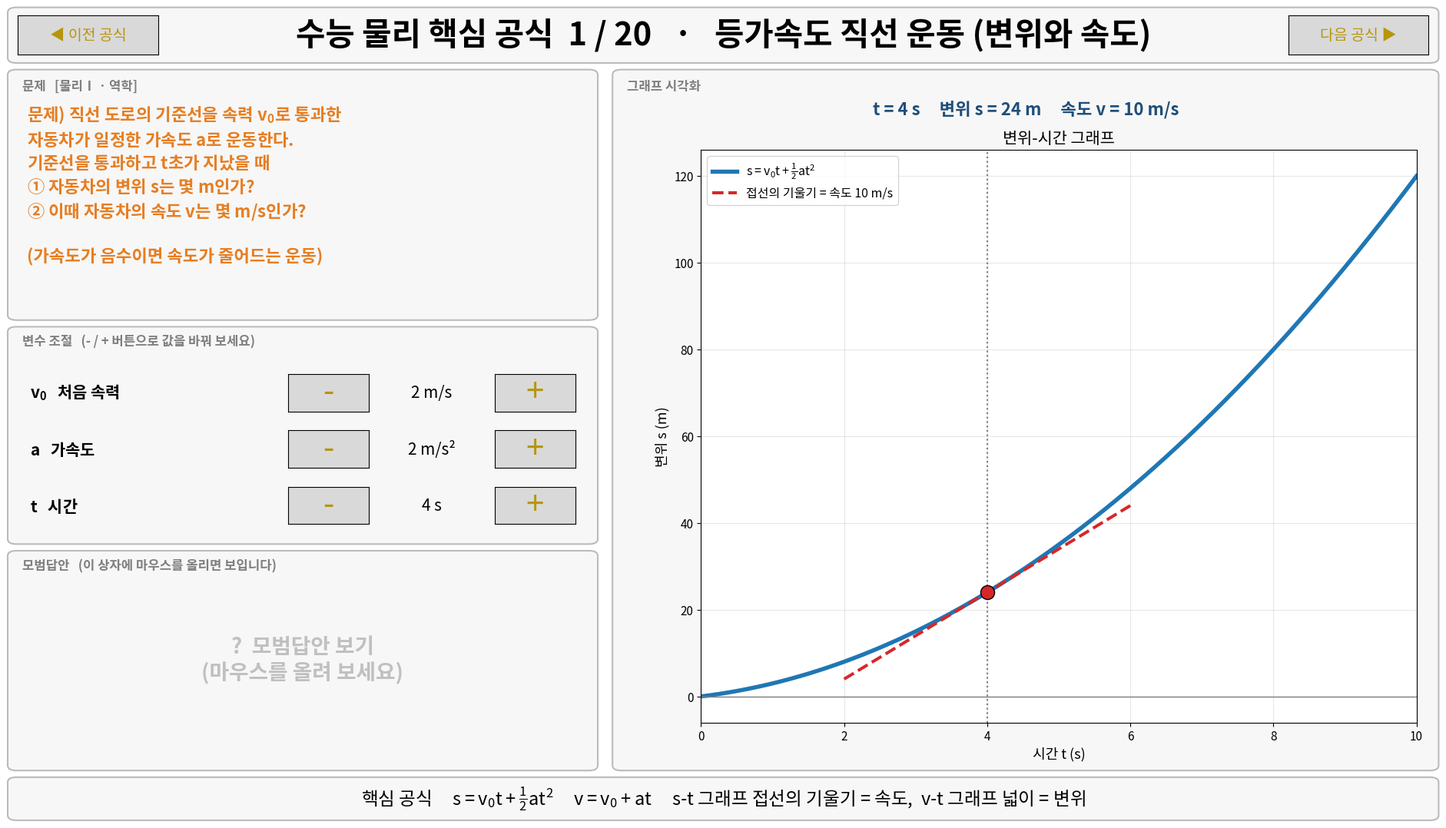

Write Python code to recreate this figure.
import matplotlib.pyplot as plt
import numpy as np
from matplotlib import font_manager
from matplotlib.patches import FancyBboxPatch
from matplotlib.widgets import Button

# ---------- 한글 폰트 설정 ----------
for name in ["Malgun Gothic", "AppleGothic", "NanumGothic"]:
    if name in {f.name for f in font_manager.fontManager.ttflist}:
        plt.rcParams["font.family"] = name
        break

plt.rcParams["toolbar"] = "None"
plt.rcParams["axes.unicode_minus"] = False
plt.rcParams["mathtext.default"] = "regular"
plt.rcParams["keymap.back"] = []  # ← → 키는 공식 넘기기에 사용
plt.rcParams["keymap.forward"] = []

# ---------- 화면 크기: 1920 x 1080 (19.2 x 10.8 인치, dpi 100) 기준 ----------
DESIGN_W_IN, DESIGN_H_IN = 19.2, 10.8
K = {"k": 1.0}  # 창 크기에 따른 글자·선 배율 (1920x1080 이면 1.0)


def fs(size):  # 글자 크기
    return size * K["k"]


def lw(width):  # 선 굵기
    return width * 1.3 * K["k"]


def ms(size):  # 점(마커) 크기
    return size * 1.3 * K["k"]


SIGN_COLOR = "#B7950B"
BTN_COLOR = "#B7950B"
PROBLEM_COLOR = "#E67E22"
HEADER_COLOR = "#7f7f7f"
READOUT_COLOR = "#1F4E79"
COLOR_A = "tab:red"
COLOR_B = "tab:blue"
COLOR_C = "tab:green"
BOX_FC = "#f7f7f7"
BOX_EC = "#bbbbbb"

GRAV = 10.0  # 중력 가속도 (m/s²), 수능 문제와 같이 10으로 계산


def g(x):
    """숫자를 보기 좋게: 4.0 → 4,  1.50 → 1.5,  0.667 → 0.67"""
    s = f"{x:.2f}".rstrip("0").rstrip(".")
    return "0" if s in ("", "-0") else s


def sci(x):
    """큰 수·작은 수를 a×10^b 꼴로 (mathtext)"""
    if x == 0:
        return "0"
    e = int(np.floor(np.log10(abs(x))))
    return rf"${x / 10**e:.2f}\times10^{{{e}}}$"


# ---------- 그래프 공통 도우미 ----------
def finish(ax, xlabel, ylabel, title, legend="best"):
    ax.set_xlabel(xlabel, fontsize=fs(13))
    ax.set_ylabel(ylabel, fontsize=fs(13))
    ax.set_title(title, fontsize=fs(15))
    ax.tick_params(labelsize=fs(11))
    ax.grid(True, alpha=0.3)
    if legend:
        ax.legend(loc=legend, fontsize=fs(11.5))


def mark(ax, x, y, color=COLOR_A):
    ax.plot(
        x,
        y,
        "o",
        color=color,
        markersize=ms(10),
        markeredgecolor="black",
        zorder=8,
    )


def bar_label(ax, x, y, s, color="black"):
    ax.text(
        x,
        y,
        s,
        ha="center",
        va="bottom",
        fontsize=fs(13),
        weight="bold",
        color=color,
    )


# ======================================================================
#  공식 20개
#  각 공식: 제목, 단원, 문제, 핵심 공식 안내, 변수, 그래프 함수, 모범답안 함수
#  변수: (이름, 표시 이름, 단위, 증감 단위, 최솟값, 최댓값, 처음 값)
# ======================================================================
FORMULAS = []


def add_formula(title, area, problem, guide, variables, draw, answer, fix=None):
    FORMULAS.append(
        dict(
            title=title,
            area=area,
            problem=problem,
            guide=guide,
            vars=variables,
            draw=draw,
            answer=answer,
            fix=fix,
            state={v[0]: v[6] for v in variables},
        )
    )


# ---------- 1. 등가속도 운동: 변위 ----------
def draw_1(ax, s):
    v0, a, t = s["v0"], s["a"], s["t"]
    tt = np.linspace(0, 10, 300)
    ax.plot(
        tt,
        v0 * tt + 0.5 * a * tt**2,
        color=COLOR_B,
        linewidth=lw(3),
        label=r"$s=v_0t+\frac{1}{2}at^2$",
    )
    st, vt = v0 * t + 0.5 * a * t * t, v0 + a * t
    tl = np.array([max(0, t - 2), min(10, t + 2)])
    ax.plot(
        tl,
        st + vt * (tl - t),
        "--",
        color=COLOR_A,
        linewidth=lw(2.2),
        label=f"접선의 기울기 = 속도 {g(vt)} m/s",
    )
    ax.axvline(t, color="gray", linestyle=":", linewidth=lw(1.2))
    ax.axhline(0, color="gray", linewidth=lw(0.8))
    mark(ax, t, st)
    ax.set_xlim(0, 10)
    finish(ax, "시간 t (s)", "변위 s (m)", "변위-시간 그래프", "upper left")
    return f"t = {g(t)} s     변위 s = {g(st)} m     속도 v = {g(vt)} m/s"


def answer_1(s):
    v0, a, t = s["v0"], s["a"], s["t"]
    st, vt = v0 * t + 0.5 * a * t * t, v0 + a * t
    return (
        "① 변위  s = v0·t + ½·a·t²\n"
        f"      = {g(v0)}×{g(t)} + ½×({g(a)})×{g(t)}²\n"
        f"      = {g(st)} m\n"
        "② 속도  v = v0 + a·t\n"
        f"      = {g(v0)} + ({g(a)})×{g(t)} = {g(vt)} m/s\n"
        "※ s-t 그래프 접선의 기울기 = 그 순간의 속도"
    )


add_formula(
    "등가속도 직선 운동 (변위와 속도)",
    "물리Ⅰ · 역학",
    "문제) 직선 도로의 기준선을 속력 $v_0$로 통과한\n"
    "자동차가 일정한 가속도 $a$로 운동한다.\n"
    "기준선을 통과하고 $t$초가 지났을 때\n"
    "① 자동차의 변위 $s$는 몇 m인가?\n"
    "② 이때 자동차의 속도 $v$는 몇 m/s인가?\n"
    "\n"
    "(가속도가 음수이면 속도가 줄어드는 운동)",
    r"핵심 공식     $s=v_0t+\frac{1}{2}at^2$     $v=v_0+at$     "
    r"$s$-$t$ 그래프 접선의 기울기 = 속도,  $v$-$t$ 그래프 넓이 = 변위",
    [
        ("v0", r"$v_0$   처음 속력", "m/s", 1, 0, 20, 2),
        ("a", r"$a$   가속도", "m/s²", 1, -5, 5, 2),
        ("t", r"$t$   시간", "s", 1, 0, 10, 4),
    ],
    draw_1,
    answer_1,
)


# ---------- 2. 등가속도 운동: 속도-변위 관계 ----------
def draw_2(ax, s):
    v0, a, d = s["v0"], s["a"], s["s"]
    xs = np.linspace(0, 100, 400)
    vv = np.sqrt(np.clip(v0**2 + 2 * a * xs, 0, None))
    ax.plot(
        xs, vv, color=COLOR_B, linewidth=lw(3), label=r"$v=\sqrt{v_0^2+2as}$"
    )
    if a < 0 and v0**2 / (-2 * a) <= 100:
        stop = v0**2 / (-2 * a)
        ax.axvline(
            stop,
            color=COLOR_A,
            linestyle="--",
            linewidth=lw(1.8),
            label=f"정지 거리 {g(stop)} m",
        )
    v_now = np.sqrt(max(0.0, v0**2 + 2 * a * d))
    mark(ax, d, v_now)
    ax.set_xlim(0, 100)
    ax.set_ylim(0, max(vv.max(), v0, 1) * 1.15)
    finish(ax, "이동 거리 s (m)", "속력 v (m/s)", "속력-이동 거리 그래프")
    return f"s = {g(d)} m 일 때   속력 v = {g(v_now)} m/s"


def answer_2(s):
    v0, a, d = s["v0"], s["a"], s["s"]
    v2 = v0**2 + 2 * a * d
    text = (
        "공식  v² - v0² = 2as  →  v² = v0² + 2as\n"
        f"v² = {g(v0)}² + 2×({g(a)})×{g(d)} = {g(v2)}\n"
    )
    if v2 < 0:
        stop = v0**2 / (-2 * a)
        return text + (
            "v²이 음수 → 그 거리까지 가지 못한다\n"
            f"정지 거리 = v0² ÷ (2|a|) = {g(stop)} m\n"
            "답: 물체는 이미 정지 (v = 0)"
        )
    return text + (
        f"v = √{g(v2)} = {g(np.sqrt(v2))} m/s\n"
        "※ 시간을 모를 때는 이 공식이 가장 빠르다"
    )


add_formula(
    "등가속도 운동 (속도-변위 관계식)",
    "물리Ⅰ · 역학",
    "문제) 속력 $v_0$로 달리던 물체가\n"
    "일정한 가속도 $a$로 운동하여 거리 $s$를 이동하였다.\n"
    "이때 물체의 속력 $v$는 몇 m/s인가?\n"
    "\n"
    "(가속도가 음수이면 감속 운동이며,\n"
    " 정지한 뒤에는 다시 움직이지 않는다고 한다.)",
    r"핵심 공식     $v^2-v_0^2=2as$     "
    r"(시간 $t$가 주어지지 않을 때 사용)     정지 거리 $=\frac{v_0^2}{2|a|}$",
    [
        ("v0", r"$v_0$   처음 속력", "m/s", 2, 0, 30, 10),
        ("a", r"$a$   가속도", "m/s²", 1, -5, 5, -2),
        ("s", r"$s$   이동 거리", "m", 4, 0, 100, 16),
    ],
    draw_2,
    answer_2,
)


# ---------- 3. 뉴턴 운동 제2법칙 (실로 연결된 두 물체) ----------
def draw_3(ax, s):
    mA, mB = s["mA"], s["mB"]
    mbs = np.linspace(0, 10, 300)
    ax.plot(
        mbs,
        mbs * GRAV / (mA + mbs),
        color=COLOR_B,
        linewidth=lw(3),
        label=rf"$a=\frac{{m_B\,g}}{{m_A+m_B}}$   ($m_A$ = {g(mA)} kg)",
    )
    ax.axhline(
        GRAV,
        color="gray",
        linestyle="--",
        linewidth=lw(1.5),
        label="g = 10 m/s² (넘을 수 없다)",
    )
    a = mB * GRAV / (mA + mB)
    mark(ax, mB, a)
    ax.set_xlim(0, 10)
    ax.set_ylim(0, 11)
    finish(ax, "B의 질량 $m_B$ (kg)", "가속도 a (m/s²)", "B의 질량과 가속도", "lower right")
    return f"가속도 a = {g(a)} m/s²     실의 장력 T = {g(mA * a)} N"


def answer_3(s):
    mA, mB = s["mA"], s["mB"]
    a = mB * GRAV / (mA + mB)
    T = mA * a
    return (
        "① 전체에 뉴턴 제2법칙: (B의 무게) = (전체 질량)×a\n"
        f"   {g(mB)}×10 = ({g(mA)}+{g(mB)})×a  →  a = {g(a)} m/s²\n"
        "② A만 보면: 장력 T = mA × a\n"
        f"   T = {g(mA)}×{g(a)} = {g(T)} N\n"
        f"③ 검산(B): {g(mB * GRAV)} - {g(T)} = {g(mB)}×{g(a)} = {g(mB * a)} N ○"
    )


add_formula(
    "뉴턴 운동 제2법칙 (연결된 물체)",
    "물리Ⅰ · 역학",
    "문제) 마찰이 없는 수평면 위의 물체 A(질량 $m_A$)가\n"
    "도르래에 걸친 실로 물체 B(질량 $m_B$)와\n"
    "연결되어 있다. B는 연직 아래로 매달려 있다.\n"
    "물체를 가만히 놓았을 때\n"
    "① 물체의 가속도의 크기 $a$는?\n"
    "② 실이 A를 당기는 힘(장력) $T$의 크기는?\n"
    "(중력 가속도 g = 10 m/s², 실의 질량 무시)",
    r"핵심 공식     $F=ma$     전체: $m_Bg=(m_A+m_B)a$     "
    r"부분(A): $T=m_Aa$     → 전체로 $a$, 부분으로 $T$",
    [
        ("mA", r"$m_A$   A의 질량", "kg", 1, 1, 10, 3),
        ("mB", r"$m_B$   B의 질량", "kg", 1, 1, 10, 2),
    ],
    draw_3,
    answer_3,
)


# ---------- 4. 충격량 ----------
def draw_4(ax, s):
    m, v, dt = s["m"], s["v"], s["dt"]
    F = m * v / dt
    tt = np.linspace(0, dt, 200)
    ax.fill_between(
        [0, dt], 0, F, color=COLOR_A, alpha=0.2, label="평균 힘 × Δt = 충격량 (넓이)"
    )
    ax.plot(
        tt,
        2 * F * np.sin(np.pi * tt / dt) ** 2,
        color=COLOR_B,
        linewidth=lw(3),
        label="실제 힘 (넓이 같음)",
    )
    ax.plot([0, dt], [F, F], color=COLOR_A, linewidth=lw(2.5), label=f"평균 힘 {g(F)} N")
    ax.set_xlim(0, 0.55)
    ax.set_ylim(0, max(2.3 * F, 2.3 * m * v / 0.1))
    finish(ax, "시간 t (s)", "힘 F (N)", "힘-시간 그래프 (넓이 = 충격량)", "upper right")
    return f"충격량 I = {g(m * v)} N·s     평균 힘 F = {g(F)} N"


def answer_4(s):
    m, v, dt = s["m"], s["v"], s["dt"]
    I = m * v
    return (
        "① 충격량 = 운동량의 변화량\n"
        f"   I = Δp = m×v - 0 = {g(m)}×{g(v)} = {g(I)} N·s\n"
        "② 평균 힘 = 충격량 ÷ 시간\n"
        f"   F = {g(I)} ÷ {g(dt)} = {g(I / dt)} N\n"
        "※ 충격량이 같아도 Δt가 길면 힘이 작다\n"
        "   (에어백, 글러브, 무릎 굽히기)"
    )


add_formula(
    "충격량과 운동량",
    "물리Ⅰ · 역학",
    "문제) 질량 $m$인 공이 속력 $v$로 날아와\n"
    "벽에 수직으로 부딪친 후 정지하였다.\n"
    "벽과 접촉한 시간은 $\\Delta t$이다.\n"
    "① 공이 받은 충격량의 크기는?\n"
    "② 공이 벽으로부터 받은 평균 힘의 크기는?\n"
    "\n"
    "(Δt를 늘리면 힘이 어떻게 변하는지 관찰하자)",
    r"핵심 공식     $I=F\Delta t=\Delta p=mv-mv_0$     "
    r"$F$-$t$ 그래프의 넓이 = 충격량     같은 충격량 → $\Delta t$↑ 이면 $F$↓",
    [
        ("m", r"$m$   공의 질량", "kg", 0.1, 0.1, 2, 0.5),
        ("v", r"$v$   충돌 전 속력", "m/s", 2, 2, 40, 20),
        ("dt", r"$\Delta t$   충돌 시간", "s", 0.02, 0.02, 0.5, 0.1),
    ],
    draw_4,
    answer_4,
)


# ---------- 5. 운동량 보존 (한 덩어리가 되는 충돌) ----------
def draw_5(ax, s):
    m1, v1, m2 = s["m1"], s["v1"], s["m2"]
    v_ = m1 * v1 / (m1 + m2)
    tt = np.linspace(0, 2, 401)
    pA = np.where(tt < 1, m1 * v1, m1 * v_)
    pB = np.where(tt < 1, 0, m2 * v_)
    ax.plot(tt, pA, color=COLOR_A, linewidth=lw(3), label="A의 운동량")
    ax.plot(tt, pB, color=COLOR_B, linewidth=lw(3), label="B의 운동량")
    ax.plot(
        tt,
        pA + pB,
        "--",
        color="black",
        linewidth=lw(2.5),
        label=f"전체 운동량 {g(m1 * v1)} kg·m/s (일정)",
    )
    ax.axvline(1, color="gray", linestyle=":", linewidth=lw(1.5))
    ax.text(1.01, m1 * v1 * 1.2, " 충돌", fontsize=fs(13), color="gray")
    ax.set_xlim(0, 2)
    ax.set_ylim(-0.05 * m1 * v1, m1 * v1 * 1.35)
    finish(ax, "시간 t (s)", "운동량 p (kg·m/s)", "충돌 전후의 운동량", "center left")
    return f"충돌 후 속력 v' = {g(v_)} m/s"


def answer_5(s):
    m1, v1, m2 = s["m1"], s["v1"], s["m2"]
    v_ = m1 * v1 / (m1 + m2)
    e0 = 0.5 * m1 * v1**2
    e1 = 0.5 * (m1 + m2) * v_**2
    return (
        "① 운동량 보존: m1·v1 + 0 = (m1+m2)·v'\n"
        f"   {g(m1)}×{g(v1)} = ({g(m1)}+{g(m2)})×v'  →  v' = {g(v_)} m/s\n"
        f"② 충돌 전 운동 에너지 = ½×{g(m1)}×{g(v1)}² = {g(e0)} J\n"
        f"   충돌 후 운동 에너지 = ½×{g(m1 + m2)}×{g(v_)}² = {g(e1)} J\n"
        f"   손실 = {g(e0 - e1)} J (열·소리로 전환)\n"
        "※ 운동량은 보존, 운동 에너지는 감소"
    )


add_formula(
    "운동량 보존 법칙 (충돌)",
    "물리Ⅰ · 역학",
    "문제) 마찰이 없는 수평면에서 질량 $m_1$인 물체 A가\n"
    "속력 $v_1$로 운동하여 정지해 있는\n"
    "질량 $m_2$인 물체 B와 충돌한 후,\n"
    "두 물체는 한 덩어리가 되어 운동하였다.\n"
    "① 충돌 후 한 덩어리의 속력 $v'$은?\n"
    "② 충돌 과정에서 손실된 운동 에너지는?",
    r"핵심 공식     $m_1v_1+m_2v_2=m_1v_1'+m_2v_2'$     "
    r"외력이 없으면 전체 운동량은 일정     $E_k=\frac{1}{2}mv^2$",
    [
        ("m1", r"$m_1$   A의 질량", "kg", 1, 1, 10, 2),
        ("v1", r"$v_1$   A의 속력", "m/s", 1, 1, 20, 6),
        ("m2", r"$m_2$   B의 질량", "kg", 1, 1, 10, 1),
    ],
    draw_5,
    answer_5,
)


# ---------- 6. 역학적 에너지 보존 (자유 낙하) ----------
def fix_6(s):
    s["h"] = min(s["h"], s["h0"])


def draw_6(ax, s):
    m, h0, h = s["m"], s["h0"], s["h"]
    hs = np.linspace(0, h0, 200)
    ax.plot(hs, m * GRAV * hs, color=COLOR_B, linewidth=lw(3), label="퍼텐셜 에너지 $E_p=mgh$")
    ax.plot(
        hs,
        m * GRAV * (h0 - hs),
        color=COLOR_A,
        linewidth=lw(3),
        label="운동 에너지 $E_k$",
    )
    ax.axhline(
        m * GRAV * h0,
        color="black",
        linestyle="--",
        linewidth=lw(2.2),
        label=f"역학적 에너지 {g(m * GRAV * h0)} J (일정)",
    )
    ax.axvline(h, color="gray", linestyle=":", linewidth=lw(1.5))
    mark(ax, h, m * GRAV * h, COLOR_B)
    mark(ax, h, m * GRAV * (h0 - h), COLOR_A)
    ax.set_xlim(0, h0)
    ax.set_ylim(0, m * GRAV * h0 * 1.3)
    finish(ax, "높이 h (m)", "에너지 (J)", "높이에 따른 에너지", "upper center")
    return (
        f"h = {g(h)} m     Ep = {g(m * GRAV * h)} J     "
        f"Ek = {g(m * GRAV * (h0 - h))} J     v = {g(np.sqrt(2 * GRAV * (h0 - h)))} m/s"
    )


def answer_6(s):
    m, h0, h = s["m"], s["h0"], s["h"]
    E = m * GRAV * h0
    Ep = m * GRAV * h
    Ek = E - Ep
    return (
        f"① 처음 역학적 에너지 = mgh0 = {g(m)}×10×{g(h0)} = {g(E)} J\n"
        f"② 높이 {g(h)} m의 Ep = {g(m)}×10×{g(h)} = {g(Ep)} J\n"
        f"③ Ek = E - Ep = {g(E)} - {g(Ep)} = {g(Ek)} J\n"
        f"④ ½mv² = {g(Ek)}  →  v = √(2g(h0-h)) = {g(np.sqrt(2 * GRAV * (h0 - h)))} m/s\n"
        "※ 속력은 질량과 관계없다"
    )


add_formula(
    "역학적 에너지 보존 (자유 낙하)",
    "물리Ⅰ · 역학",
    "문제) 질량 $m$인 공을 높이 $h_0$에서\n"
    "가만히 놓았다. 공이 높이 $h$를 지날 때\n"
    "① 공의 중력 퍼텐셜 에너지는?\n"
    "② 공의 운동 에너지는?\n"
    "③ 공의 속력은?\n"
    "(중력 가속도 g = 10 m/s², 공기 저항 무시,\n"
    " 지면을 퍼텐셜 에너지의 기준으로 한다.)",
    r"핵심 공식     $E_p=mgh$     $E_k=\frac{1}{2}mv^2$     "
    r"$E_p+E_k$ = 일정     $v=\sqrt{2g(h_0-h)}$",
    [
        ("m", r"$m$   공의 질량", "kg", 1, 1, 10, 2),
        ("h0", r"$h_0$   처음 높이", "m", 5, 5, 50, 20),
        ("h", r"$h$   지금 높이", "m", 1, 0, 50, 15),
    ],
    draw_6,
    answer_6,
    fix_6,
)


# ---------- 7. 탄성 퍼텐셜 에너지 ----------
def draw_7(ax, s):
    k, x, m = s["k"], s["x"], s["m"]
    xs = np.linspace(0, 0.5, 200)
    ax.plot(xs, k * xs, color=COLOR_B, linewidth=lw(3), label=f"탄성력 F = kx  (k = {g(k)} N/m)")
    xf = np.linspace(0, x, 100)
    ax.fill_between(
        xf, 0, k * xf, color=COLOR_A, alpha=0.3, label=r"넓이 = $\frac{1}{2}kx^2$ = 탄성 퍼텐셜 에너지"
    )
    mark(ax, x, k * x)
    ax.set_xlim(0, 0.5)
    ax.set_ylim(0, k * 0.55)
    finish(ax, "압축된 길이 x (m)", "탄성력 F (N)", "탄성력-변형 길이 그래프", "upper left")
    Ep = 0.5 * k * x * x
    return f"탄성 퍼텐셜 에너지 = {g(Ep)} J     발사 속력 v = {g(np.sqrt(2 * Ep / m))} m/s"


def answer_7(s):
    k, x, m = s["k"], s["x"], s["m"]
    Ep = 0.5 * k * x * x
    return (
        f"① Ep = ½kx² = ½×{g(k)}×{g(x)}² = {g(Ep)} J\n"
        "② 에너지 보존: ½kx² = ½mv²\n"
        f"   ½×{g(m)}×v² = {g(Ep)}  →  v = {g(np.sqrt(2 * Ep / m))} m/s\n"
        "※ x가 2배 → 에너지 4배 → 속력 2배"
    )


add_formula(
    "탄성 퍼텐셜 에너지 (용수철)",
    "물리Ⅰ · 역학",
    "문제) 용수철 상수가 $k$인 용수철을 $x$만큼\n"
    "압축시킨 후, 질량 $m$인 물체를 붙여 놓았다.\n"
    "용수철이 원래 길이가 되는 순간\n"
    "① 용수철에 저장되었던 탄성 퍼텐셜 에너지는?\n"
    "② 물체의 속력은?\n"
    "\n"
    "(모든 마찰과 용수철의 질량은 무시한다.)",
    r"핵심 공식     $F=kx$     $E_p=\frac{1}{2}kx^2$ ($F$-$x$ 그래프의 넓이)     "
    r"$\frac{1}{2}kx^2=\frac{1}{2}mv^2$",
    [
        ("k", r"$k$   용수철 상수", "N/m", 50, 50, 1000, 200),
        ("x", r"$x$   압축 길이", "m", 0.05, 0.05, 0.5, 0.2),
        ("m", r"$m$   물체 질량", "kg", 0.5, 0.5, 5, 2),
    ],
    draw_7,
    answer_7,
)


# ---------- 8. 열기관의 열효율 ----------
def fix_8(s):
    s["Q2"] = min(s["Q2"], s["Q1"])


def draw_8(ax, s):
    Q1, Q2 = s["Q1"], s["Q2"]
    W = Q1 - Q2
    ax.bar(0, Q1, width=0.55, color=COLOR_A, label="고열원에서 흡수한 열 $Q_1$")
    ax.bar(1, Q2, width=0.55, color=COLOR_B, label="저열원으로 방출한 열 $Q_2$")
    ax.bar(1, W, width=0.55, bottom=Q2, color=COLOR_C, label="외부에 한 일 W")
    bar_label(ax, 0, Q1, f"{g(Q1)} J", COLOR_A)
    bar_label(ax, 1, Q1, f"W {g(W)} J + Q2 {g(Q2)} J", "black")
    ax.set_xticks([0, 1])
    ax.set_xticklabels(["흡수한 열", "방출한 열 + 한 일"])
    ax.set_xlim(-0.6, 1.9)
    ax.set_ylim(0, 1200)
    finish(ax, "", "에너지 (J)", "열기관의 에너지 흐름  ($Q_1=W+Q_2$)", "upper right")
    return f"한 일 W = {g(W)} J     열효율 e = {g(W / Q1 * 100)} %"


def answer_8(s):
    Q1, Q2 = s["Q1"], s["Q2"]
    W = Q1 - Q2
    return (
        "① 에너지 보존: Q1 = W + Q2\n"
        f"   W = {g(Q1)} - {g(Q2)} = {g(W)} J\n"
        "② 열효율 e = W ÷ Q1 = 1 - Q2 ÷ Q1\n"
        f"   e = {g(W)} ÷ {g(Q1)} = {g(W / Q1)} ({g(W / Q1 * 100)} %)\n"
        "※ Q2 = 0인 열기관(효율 100 %)은 만들 수 없다\n"
        "   (열역학 제2법칙)"
    )


add_formula(
    "열기관의 열효율",
    "물리Ⅰ · 열역학",
    "문제) 어떤 열기관이 한 번 순환하는 동안\n"
    "고열원에서 열 $Q_1$을 흡수하고\n"
    "저열원으로 열 $Q_2$를 방출한다.\n"
    "① 열기관이 외부에 한 일 $W$는?\n"
    "② 열기관의 열효율 $e$는?",
    r"핵심 공식     $Q_1=W+Q_2$     $e=\frac{W}{Q_1}=1-\frac{Q_2}{Q_1}$     "
    r"열역학 제2법칙: $e<1$",
    [
        ("Q1", r"$Q_1$   흡수한 열", "J", 50, 100, 1000, 400),
        ("Q2", r"$Q_2$   방출한 열", "J", 50, 0, 1000, 300),
    ],
    draw_8,
    answer_8,
    fix_8,
)


# ---------- 9. 특수 상대성 이론: 시간 팽창, 길이 수축 ----------
def draw_9(ax, s):
    b, t0, L0 = s["b"], s["t0"], s["L0"]
    bs = np.linspace(0, 0.99, 400)
    ax.plot(bs, 1 / np.sqrt(1 - bs**2), color=COLOR_A, linewidth=lw(3), label=r"$\gamma=1/\sqrt{1-(v/c)^2}$  (시간 배율)")
    ax.plot(bs, np.sqrt(1 - bs**2), color=COLOR_B, linewidth=lw(3), label=r"$1/\gamma$  (길이 배율)")
    gam = 1 / np.sqrt(1 - b * b)
    mark(ax, b, gam, COLOR_A)
    mark(ax, b, 1 / gam, COLOR_B)
    ax.axvline(b, color="gray", linestyle=":", linewidth=lw(1.5))
    ax.set_xlim(0, 1)
    ax.set_ylim(0, 4)
    finish(ax, "우주선의 속력 v / c", "배율", "속력에 따른 시간 팽창·길이 수축", "upper left")
    return (
        f"γ = {g(gam)}     지구에서 잰 시간 = {g(gam * t0)} 년     "
        f"우주선에서 잰 거리 = {g(L0 / gam)} 광년"
    )


def answer_9(s):
    b, t0, L0 = s["b"], s["t0"], s["L0"]
    gam = 1 / np.sqrt(1 - b * b)
    return (
        f"γ = 1/√(1 - {g(b)}²) = {g(gam)}\n"
        "① 시간 팽창: 움직이는 쪽 시간이 느리게 간다\n"
        f"   지구에서 측정 = γ×t0 = {g(gam)}×{g(t0)} = {g(gam * t0)} 년\n"
        "② 길이 수축: 운동 방향의 길이가 짧아진다\n"
        f"   우주선에서 측정 = L0÷γ = {g(L0)}÷{g(gam)} = {g(L0 / gam)} 광년\n"
        "※ 고유 시간·고유 길이가 기준"
    )


add_formula(
    "특수 상대성 이론 (시간 팽창·길이 수축)",
    "물리Ⅰ · 시공간",
    "문제) 우주선이 지구에 대해 일정한 속력 $v$로\n"
    "지구에서 별까지 운동한다.\n"
    "지구와 별 사이의 거리는 지구에서 $L_0$이고,\n"
    "우주선 안의 시계로 $t_0$의 시간이 흘렀다.\n"
    "① 이 시간을 지구에서 측정하면 몇 년인가?\n"
    "② 우주선에서 측정한 지구-별 거리는?\n"
    "(c: 빛의 속력)",
    r"핵심 공식     $\gamma=\frac{1}{\sqrt{1-(v/c)^2}}$     "
    r"시간 팽창 $t=\gamma t_0$     길이 수축 $L=\frac{L_0}{\gamma}$",
    [
        ("b", r"$v/c$   우주선 속력", "c", 0.05, 0, 0.95, 0.6),
        ("t0", r"$t_0$   고유 시간", "년", 1, 1, 10, 4),
        ("L0", r"$L_0$   고유 길이", "광년", 1, 1, 20, 10),
    ],
    draw_9,
    answer_9,
)


# ---------- 10. 쿨롱 법칙 ----------
COULOMB_K = 9e9


def draw_10(ax, s):
    q1, q2, r = s["q1"], s["q2"], s["r"]
    rs = np.linspace(0.1, 1.0, 300)
    qq = q1 * q2 * 1e-12
    same = qq > 0
    color = COLOR_A if same else COLOR_B
    ax.plot(
        rs,
        COULOMB_K * abs(qq) / rs**2,
        color=color,
        linewidth=lw(3),
        label=r"$F=k\frac{q_1q_2}{r^2}$" + ("  (척력)" if same else "  (인력)" if qq < 0 else ""),
    )
    F = COULOMB_K * abs(qq) / r**2
    mark(ax, r, F, color)
    ax.set_xlim(0, 1.05)
    ax.set_ylim(0, max(COULOMB_K * abs(qq) / 0.01 * 0.3, 0.1))
    finish(ax, "두 전하 사이의 거리 r (m)", "전기력의 크기 F (N)", "거리에 따른 전기력", "upper right")
    kind = "척력 (서로 민다)" if same else "인력 (서로 당긴다)" if qq < 0 else "힘 없음"
    return f"F = {g(F)} N     {kind}"


def answer_10(s):
    q1, q2, r = s["q1"], s["q2"], s["r"]
    qq = q1 * q2 * 1e-12
    F = COULOMB_K * abs(qq) / r**2
    kind = "같은 부호 → 척력" if qq > 0 else "다른 부호 → 인력" if qq < 0 else "전하가 0 → 힘 없음"
    return (
        "F = k × |q1·q2| ÷ r²     (k = 9×10^9 N·m²/C²)\n"
        f"  = 9×10^9 × |{g(q1)}×{g(q2)}|×10^-12 ÷ {g(r)}²\n"
        f"  = {g(F)} N   ({kind})\n"
        "※ 거리가 2배 → 힘은 1/4배\n"
        "※ 전하량이 2배 → 힘은 2배"
    )


add_formula(
    "쿨롱 법칙 (전기력)",
    "물리Ⅰ · 전자기",
    "문제) 점전하 $q_1$과 $q_2$가 거리 $r$만큼\n"
    "떨어져 고정되어 있다.\n"
    "① 두 전하 사이에 작용하는 전기력의 크기는?\n"
    "② 이 힘은 인력인가, 척력인가?\n"
    "\n"
    "(쿨롱 상수 k = 9$\\times10^{9}$ N·m²/C², 1 μC = $10^{-6}$ C)",
    r"핵심 공식     $F=k\frac{q_1q_2}{r^2}$     "
    r"같은 부호 → 척력, 다른 부호 → 인력     $F\propto\frac{1}{r^2}$",
    [
        ("q1", r"$q_1$   전하량 1", "μC", 1, -5, 5, 2),
        ("q2", r"$q_2$   전하량 2", "μC", 1, -5, 5, 3),
        ("r", r"$r$   거리", "m", 0.1, 0.1, 1.0, 0.3),
    ],
    draw_10,
    answer_10,
)


# ---------- 11. 옴의 법칙과 전기 저항 ----------
def draw_11(ax, s):
    V, L, A = s["V"], s["L"], s["A"]
    R = L / A  # 비저항 1.0×10^-6 Ω·m, A는 mm² 단위
    Vs = np.linspace(0, 12, 100)
    ax.plot(Vs, Vs / R, color=COLOR_B, linewidth=lw(3), label=f"R = {g(R)} Ω  (기울기 = 1/R)")
    ax.plot(Vs, Vs / 2, color="gray", linestyle="--", linewidth=lw(1.5), label="비교: R = 2 Ω")
    mark(ax, V, V / R)
    ax.set_xlim(0, 12)
    ax.set_ylim(0, 20)
    finish(ax, "전압 V (V)", "전류 I (A)", "전류-전압 그래프", "upper left")
    return f"저항 R = {g(R)} Ω     전류 I = {g(V / R)} A     소비 전력 P = {g(V * V / R)} W"


def answer_11(s):
    V, L, A = s["V"], s["L"], s["A"]
    R = L / A
    return (
        "① R = ρ×L÷A = 1.0×10^-6 × {L} ÷ ({A}×10^-6)\n".format(L=g(L), A=g(A))
        + f"     = {g(R)} Ω\n"
        f"② I = V ÷ R = {g(V)} ÷ {g(R)} = {g(V / R)} A\n"
        "※ 길이 2배 → 저항 2배,  굵기 2배 → 저항 1/2배\n"
        "※ I-V 그래프의 기울기가 클수록 저항이 작다"
    )


add_formula(
    "옴의 법칙과 전기 저항",
    "물리Ⅰ · 전자기",
    "문제) 길이 $L$, 단면적 $A$인 니크롬선에\n"
    "전압 $V$를 걸었다.\n"
    "① 니크롬선의 저항 $R$은?\n"
    "② 니크롬선에 흐르는 전류 $I$는?\n"
    "\n"
    "(니크롬선의 비저항 ρ = 1.0$\\times10^{-6}$ Ω·m,\n"
    " 1 mm² = $10^{-6}$ m²)",
    r"핵심 공식     $V=IR$     $R=\rho\frac{L}{A}$     "
    r"$I$-$V$ 그래프의 기울기 $=\frac{1}{R}$",
    [
        ("V", r"$V$   전압", "V", 1, 0, 12, 6),
        ("L", r"$L$   도선 길이", "m", 1, 1, 10, 4),
        ("A", r"$A$   단면적", "mm²", 0.5, 0.5, 5, 2),
    ],
    draw_11,
    answer_11,
)


# ---------- 12. 저항의 연결과 소비 전력 ----------
def draw_12(ax, s):
    R1, R2, V = s["R1"], s["R2"], s["V"]
    I = V / (R1 + R2)
    sP = [I * I * R1, I * I * R2]
    pP = [V * V / R1, V * V / R2]
    xs = [0, 1, 3, 4]
    vals = sP + pP
    colors = [COLOR_A, COLOR_B, COLOR_A, COLOR_B]
    ax.bar(xs, vals, width=0.7, color=colors)
    for x, val in zip(xs, vals):
        bar_label(ax, x, val, f"{g(val)} W")
    ax.set_xticks(xs)
    ax.set_xticklabels(["직렬 R1", "직렬 R2", "병렬 R1", "병렬 R2"])
    ax.bar([], [], color=COLOR_A, label=f"R1 = {g(R1)} Ω")
    ax.bar([], [], color=COLOR_B, label=f"R2 = {g(R2)} Ω")
    ax.set_xlim(-0.7, 4.7)
    ax.set_ylim(0, max(vals) * 1.25)
    finish(ax, "", "소비 전력 P (W)", "직렬 연결 vs 병렬 연결의 소비 전력", "upper left")
    return f"직렬 전체 {g(sum(sP))} W     병렬 전체 {g(sum(pP))} W"


def answer_12(s):
    R1, R2, V = s["R1"], s["R2"], s["V"]
    I = V / (R1 + R2)
    return (
        "[직렬] 전류가 같다 → P = I²R (저항 큰 쪽이 더 소비)\n"
        f"  I = {g(V)}÷({g(R1)}+{g(R2)}) = {g(I)} A\n"
        f"  P1 = {g(I * I * R1)} W,  P2 = {g(I * I * R2)} W\n"
        "[병렬] 전압이 같다 → P = V²/R (저항 작은 쪽이 더 소비)\n"
        f"  P1 = {g(V)}²÷{g(R1)} = {g(V * V / R1)} W,  P2 = {g(V * V / R2)} W\n"
        f"합성 저항: 직렬 {g(R1 + R2)} Ω,  병렬 {g(R1 * R2 / (R1 + R2))} Ω"
    )


add_formula(
    "저항의 연결과 소비 전력",
    "물리Ⅰ · 전자기",
    "문제) 저항값이 $R_1$, $R_2$인 두 저항을\n"
    "(가) 직렬로, (나) 병렬로 연결하여\n"
    "각각 전압 $V$인 전원에 연결하였다.\n"
    "(가), (나)에서 각 저항이 소비하는 전력은?\n"
    "\n"
    "직렬일 때와 병렬일 때\n"
    "어느 저항이 더 밝게(많이) 소비하는지 비교하자.",
    r"핵심 공식     $P=VI=I^2R=\frac{V^2}{R}$     "
    r"직렬 $R=R_1+R_2$     병렬 $\frac{1}{R}=\frac{1}{R_1}+\frac{1}{R_2}$",
    [
        ("R1", r"$R_1$   저항 1", "Ω", 1, 1, 20, 2),
        ("R2", r"$R_2$   저항 2", "Ω", 1, 1, 20, 4),
        ("V", r"$V$   전원 전압", "V", 1, 1, 24, 12),
    ],
    draw_12,
    answer_12,
)


# ---------- 13. 직선 전류에 의한 자기장 ----------
def draw_13(ax, s):
    I, r = s["I"], s["r"]
    rs = np.linspace(1, 20, 300)
    ax.plot(rs, 20 * I / rs, color=COLOR_B, linewidth=lw(3), label=r"$B=k\frac{I}{r}$" + f"  (I = {g(I)} A)")
    B = 20 * I / r  # μT  (k = 2×10^-7, r는 cm)
    mark(ax, r, B)
    ax.set_xlim(0, 20.5)
    ax.set_ylim(0, 20 * I * 1.05)
    finish(ax, "도선으로부터의 거리 r (cm)", "자기장 세기 B (μT)", "거리에 따른 자기장 세기", "upper right")
    return f"B = {g(B)} μT  ( = {sci(B * 1e-6)} T )"


def answer_13(s):
    I, r = s["I"], s["r"]
    B = 2e-7 * I / (r / 100)
    return (
        "B = k × I ÷ r     (k = 2×10^-7 T·m/A)\n"
        f"  = 2×10^-7 × {g(I)} ÷ {g(r / 100)}\n"
        f"  = {g(B * 1e6)} μT\n"
        "※ 방향: 오른손 엄지 = 전류, 감아쥔 네 손가락 = 자기장\n"
        "※ 전류 2배 → B 2배,  거리 2배 → B 1/2배"
    )


add_formula(
    "직선 전류에 의한 자기장",
    "물리Ⅰ · 전자기",
    "문제) 무한히 긴 직선 도선에 세기 $I$인\n"
    "전류가 흐르고 있다.\n"
    "도선으로부터 거리 $r$만큼 떨어진 점 P에서\n"
    "전류에 의한 자기장의 세기는?\n"
    "\n"
    "(k = 2$\\times10^{-7}$ T·m/A, 1 μT = $10^{-6}$ T)",
    r"핵심 공식     $B=k\frac{I}{r}$     "
    r"방향: 오른손 법칙 (엄지 = 전류, 네 손가락 = 자기장)     $B\propto I$, $B\propto\frac{1}{r}$",
    [
        ("I", r"$I$   전류 세기", "A", 1, 1, 10, 2),
        ("r", r"$r$   거리", "cm", 1, 1, 20, 4),
    ],
    draw_13,
    answer_13,
)


# ---------- 14. 전자기 유도 (움직이는 도체 막대) ----------
EMF_R = 2.0  # 회로 저항 (Ω)


def draw_14(ax, s):
    B, L, v = s["B"], s["L"], s["v"]
    vs = np.linspace(0, 20, 100)
    ax.plot(vs, B * L * vs, color=COLOR_B, linewidth=lw(3), label=rf"$\varepsilon=BLv$   (B = {g(B)} T, L = {g(L)} m)")
    mark(ax, v, B * L * v)
    ax.set_xlim(0, 20)
    ax.set_ylim(0, max(B * L * 20 * 1.1, 0.1))
    finish(ax, "막대의 속력 v (m/s)", "유도 기전력 ε (V)", "속력에 따른 유도 기전력", "upper left")
    e = B * L * v
    return f"ε = {g(e)} V     전류 I = {g(e / EMF_R)} A     막대가 받는 자기력 = {g(B * e / EMF_R * L)} N"


def answer_14(s):
    B, L, v = s["B"], s["L"], s["v"]
    e = B * L * v
    I = e / EMF_R
    return (
        "① 1초마다 늘어나는 면적 = L×v → 자속 변화율 = BLv\n"
        f"   ε = {g(B)}×{g(L)}×{g(v)} = {g(e)} V\n"
        f"② I = ε÷R = {g(e)}÷{g(EMF_R)} = {g(I)} A\n"
        f"③ 막대가 받는 힘 F = BIL = {g(B * I * L)} N\n"
        "   (렌츠 법칙: 운동을 방해하는 방향)"
    )


add_formula(
    "전자기 유도 (패러데이 법칙)",
    "물리Ⅰ · 전자기",
    "문제) 세기 $B$인 균일한 자기장 속에서\n"
    "ㄷ자 모양 레일 위에 길이 $L$인 도체 막대를 놓고\n"
    "속력 $v$로 일정하게 움직인다.\n"
    "① 회로에 유도되는 기전력 ε은?\n"
    "② 회로에 흐르는 전류는? (회로 저항 R = 2 Ω)\n"
    "③ 막대가 자기장에서 받는 힘의 크기는?",
    r"핵심 공식     $\varepsilon=-N\frac{\Delta\Phi}{\Delta t}$     "
    r"움직이는 막대 $\varepsilon=BLv$     렌츠 법칙: 자속 변화를 방해",
    [
        ("B", r"$B$   자기장 세기", "T", 0.1, 0.1, 2, 0.5),
        ("L", r"$L$   막대 길이", "m", 0.1, 0.1, 1, 0.4),
        ("v", r"$v$   막대 속력", "m/s", 1, 1, 20, 5),
    ],
    draw_14,
    answer_14,
)


# ---------- 15. 파동의 속력 ----------
def draw_15(ax, s):
    f, lam, t = s["f"], s["lam"], s["t"]
    v = f * lam
    xs = np.linspace(0, 8, 800)
    ax.plot(xs, np.sin(2 * np.pi * xs / lam), color="gray", linestyle="--", linewidth=lw(1.5), label="t = 0 일 때")
    ax.plot(
        xs,
        np.sin(2 * np.pi * (xs / lam - f * t)),
        color=COLOR_B,
        linewidth=lw(3),
        label=f"t = {g(t)} s 일 때",
    )
    xc = lam / 4 + v * t  # 처음 마루가 이동한 위치
    if xc <= 8:
        mark(ax, lam / 4, 1, "white")
        mark(ax, xc, 1)
        ax.annotate(
            "",
            xy=(xc, 1.25),
            xytext=(lam / 4, 1.25),
            arrowprops=dict(arrowstyle="-|>", color=COLOR_A, lw=lw(2.5), mutation_scale=fs(18)),
        )
        ax.text((xc + lam / 4) / 2, 1.33, f"마루 이동 {g(v * t)} m", ha="center", fontsize=fs(12.5), color=COLOR_A)
    ax.set_xlim(0, 8)
    ax.set_ylim(-1.6, 1.7)
    finish(ax, "위치 x (m)", "변위 y (cm)", "파동의 모양 (오른쪽으로 진행)", "lower right")
    return f"파동의 속력 v = {g(v)} m/s     주기 T = {g(1 / f)} s"


def answer_15(s):
    f, lam, t = s["f"], s["lam"], s["t"]
    v = f * lam
    return (
        f"① v = f×λ = {g(f)}×{g(lam)} = {g(v)} m/s\n"
        f"② T = 1÷f = 1÷{g(f)} = {g(1 / f)} s\n"
        f"③ {g(t)}초 동안 마루의 이동 거리 = v×t = {g(v * t)} m\n"
        "※ 한 주기 동안 파동은 한 파장만큼 진행\n"
        "※ 매질은 제자리에서 진동만 한다"
    )


add_formula(
    "파동의 진행 속력",
    "물리Ⅰ · 파동",
    "문제) 진동수 $f$, 파장 $\\lambda$인 파동이\n"
    "+x 방향으로 진행하고 있다.\n"
    "① 파동의 진행 속력 $v$는?\n"
    "② 파동의 주기 $T$는?\n"
    "③ 시간 $t$ 동안 마루는 얼마나 이동하는가?",
    r"핵심 공식     $v=f\lambda=\frac{\lambda}{T}$     $T=\frac{1}{f}$     "
    r"한 주기 동안 한 파장 진행",
    [
        ("f", r"$f$   진동수", "Hz", 0.5, 0.5, 5, 2),
        ("lam", r"$\lambda$   파장", "m", 0.5, 0.5, 4, 2),
        ("t", r"$t$   시간", "s", 0.05, 0, 1, 0.25),
    ],
    draw_15,
    answer_15,
)


# ---------- 16. 빛의 굴절과 전반사 ----------
def draw_16(ax, s):
    n1, n2, th1 = s["n1"], s["n2"], s["th1"]
    r1 = np.radians(th1)
    sin2 = n1 * np.sin(r1) / n2
    ax.fill_between([-1.8, 1.8], 0, 1.3, color=COLOR_B, alpha=0.06 + 0.25 * (n1 - 1))
    ax.fill_between([-1.8, 1.8], -1.3, 0, color=COLOR_B, alpha=0.06 + 0.25 * (n2 - 1))
    ax.text(-1.7, 1.15, f"매질 1  (n1 = {g(n1)})", fontsize=fs(13), va="top")
    ax.text(-1.7, -1.15, f"매질 2  (n2 = {g(n2)})", fontsize=fs(13), va="bottom")
    ax.axhline(0, color="black", linewidth=lw(1.5))
    ax.plot([0, 0], [-1.2, 1.2], color="gray", linestyle="--", linewidth=lw(1.2))
    ax.annotate(
        "",
        xy=(0, 0),
        xytext=(-np.sin(r1), np.cos(r1)),
        arrowprops=dict(arrowstyle="-|>", color=COLOR_A, lw=lw(3), mutation_scale=fs(20)),
    )
    tir = sin2 > 1
    ax.annotate(
        "",
        xy=(np.sin(r1), np.cos(r1)),
        xytext=(0, 0),
        arrowprops=dict(arrowstyle="-|>", color=COLOR_A, lw=lw(3 if tir else 1.5), alpha=1 if tir else 0.35, mutation_scale=fs(20)),
    )
    if tir:
        ax.text(0.5, 0.35, "전반사!", fontsize=fs(20), color=COLOR_A, weight="bold")
    else:
        r2 = np.arcsin(sin2)
        ax.annotate(
            "",
            xy=(np.sin(r2), -np.cos(r2)),
            xytext=(0, 0),
            arrowprops=dict(arrowstyle="-|>", color=COLOR_C, lw=lw(3), mutation_scale=fs(20)),
        )
        ax.text(0.5 * np.sin(r2) + 0.08, -0.5 * np.cos(r2), f"θ2 = {np.degrees(r2):.1f}°", fontsize=fs(14), color=COLOR_C, weight="bold", va="center")
    ax.text(-0.5 * np.sin(r1) + 0.08, 0.5 * np.cos(r1), f"θ1 = {g(th1)}°", fontsize=fs(14), color=COLOR_A, weight="bold", va="center")
    if n1 > n2:
        rc = np.arcsin(n2 / n1)
        ax.plot([-np.sin(rc), 0], [np.cos(rc), 0], color="purple", linestyle=":", linewidth=lw(2))
        ax.text(-np.sin(rc) - 0.05, np.cos(rc), f"임계각 {np.degrees(rc):.1f}°", fontsize=fs(12), color="purple", ha="right")
    ax.set_xlim(-1.8, 1.8)
    ax.set_ylim(-1.3, 1.3)
    ax.set_aspect("equal", adjustable="box")
    ax.set_xticks([])
    ax.set_yticks([])
    ax.set_title("빛의 경로 (빨강: 입사·반사, 초록: 굴절)", fontsize=fs(15))
    if tir:
        return "굴절 광선 없음 → 전반사"
    return f"굴절각 θ2 = {np.degrees(np.arcsin(sin2)):.1f}°"


def answer_16(s):
    n1, n2, th1 = s["n1"], s["n2"], s["th1"]
    sin2 = n1 * np.sin(np.radians(th1)) / n2
    text = (
        "① n1·sinθ1 = n2·sinθ2\n"
        f"   sinθ2 = {g(n1)}×sin{g(th1)}° ÷ {g(n2)} = {sin2:.3f}\n"
    )
    if sin2 > 1:
        text += "   sinθ2 > 1 → 굴절 불가 → 전반사\n"
    else:
        text += f"   θ2 = {np.degrees(np.arcsin(sin2)):.1f}°\n"
    if n1 > n2:
        text += f"② 임계각: sinθc = n2÷n1 = {g(n2 / n1)} → θc = {np.degrees(np.arcsin(n2 / n1)):.1f}°\n"
        text += "   θ1 > θc 이면 전반사 (광섬유의 원리)"
    else:
        text += "② n1 ≤ n2 → 전반사는 일어나지 않는다\n"
        text += "   (전반사: 굴절률 큰 쪽 → 작은 쪽일 때만)"
    return text


add_formula(
    "빛의 굴절과 전반사 (스넬 법칙)",
    "물리Ⅰ · 파동",
    "문제) 굴절률 $n_1$인 매질 1에서 굴절률 $n_2$인\n"
    "매질 2로 빛이 입사각 $\\theta_1$로 입사한다.\n"
    "① 굴절각 $\\theta_2$는?\n"
    "② 전반사가 일어날 수 있는가?\n"
    "   일어난다면 임계각은?\n"
    "\n"
    "(입사각을 늘려 가며 전반사를 관찰하자)",
    r"핵심 공식     $n_1\sin\theta_1=n_2\sin\theta_2$     "
    r"임계각 $\sin\theta_c=\frac{n_2}{n_1}$  ($n_1>n_2$)     $\theta_1>\theta_c$ → 전반사",
    [
        ("n1", r"$n_1$   매질 1 굴절률", "", 0.1, 1.0, 2.0, 1.5),
        ("n2", r"$n_2$   매질 2 굴절률", "", 0.1, 1.0, 2.0, 1.0),
        ("th1", r"$\theta_1$   입사각", "°", 5, 0, 85, 30),
    ],
    draw_16,
    answer_16,
)


# ---------- 17. 광전 효과 ----------
H_EV = 0.414  # 플랑크 상수 4.14×10^-15 eV·s × 10^14 Hz


def draw_17(ax, s):
    f, W = s["f"], s["W"]
    f0 = W / H_EV
    fs_ = np.linspace(0, 15, 300)
    ax.plot(fs_, H_EV * fs_ - W, color="gray", linestyle="--", linewidth=lw(1.5), label=f"연장선 (y절편 = -W = -{g(W)} eV)")
    fa = fs_[fs_ >= f0]
    ax.plot(fa, H_EV * fa - W, color=COLOR_B, linewidth=lw(3), label=r"$E_k=hf-W$  (기울기 = h)")
    ax.axvline(f0, color="purple", linestyle=":", linewidth=lw(2), label=f"문턱 진동수 {g(f0)}" + r"$\times10^{14}$ Hz")
    Ek = H_EV * f - W
    mark(ax, f, max(Ek, 0))
    ax.axhline(0, color="black", linewidth=lw(1))
    ax.set_xlim(0, 15)
    ax.set_ylim(-5.5, 6.5)
    finish(ax, r"빛의 진동수 f ($\times10^{14}$ Hz)", "광전자의 최대 운동 에너지 (eV)", "광전 효과 그래프", "upper left")
    if Ek <= 0:
        return "문턱 진동수보다 작다 → 광전자 방출 없음"
    return f"광자 에너지 hf = {g(H_EV * f)} eV     최대 운동 에너지 = {g(Ek)} eV"


def answer_17(s):
    f, W = s["f"], s["W"]
    hf = H_EV * f
    text = f"① 광자 1개의 에너지 E = hf = {g(hf)} eV\n"
    if hf <= W:
        text += (
            f"② hf({g(hf)}) ≤ W({g(W)}) → 광전자가 나오지 않는다\n"
            "   (빛의 세기를 아무리 세게 해도 마찬가지)\n"
        )
    else:
        text += f"② Ek = hf - W = {g(hf)} - {g(W)} = {g(hf - W)} eV\n"
    text += (
        f"③ 문턱 진동수 f0 = W÷h = {g(W / H_EV)}×10^14 Hz\n"
        "※ 빛의 세기 → 광전자 수, 진동수 → 운동 에너지"
    )
    return text


add_formula(
    "광전 효과",
    "물리Ⅰ · 빛과 물질",
    "문제) 일함수가 $W$인 금속판에 진동수 $f$인\n"
    "단색광을 비추었다.\n"
    "① 광자 1개의 에너지는 몇 eV인가?\n"
    "② 방출되는 광전자의 최대 운동 에너지는?\n"
    "③ 이 금속의 문턱 진동수는?\n"
    "\n"
    "(플랑크 상수 h = 4.14$\\times10^{-15}$ eV·s)",
    r"핵심 공식     $E=hf$     $E_k=hf-W$     문턱 진동수 $f_0=\frac{W}{h}$     "
    r"빛의 세기와 광전자 에너지는 무관",
    [
        ("f", r"$f$   진동수", r"$\times10^{14}$ Hz", 0.5, 1, 15, 10),
        ("W", r"$W$   일함수", "eV", 0.5, 1, 5, 2.5),
    ],
    draw_17,
    answer_17,
)


# ---------- 18. 보어의 수소 원자 모형 ----------
def fix_18(s):
    if s["nl"] >= s["nu"]:
        s["nl"] = s["nu"] - 1


def wavelength_color(nm):
    if nm < 380:
        return "purple"
    if nm > 750:
        return "darkred"
    for edge, c in ((450, "violet"), (495, "blue"), (570, "green"), (590, "gold"), (620, "orange")):
        if nm < edge:
            return c
    return "red"


def draw_18(ax, s):
    nu, nl = int(s["nu"]), int(s["nl"])
    for n in range(1, 7):
        E = -13.6 / n**2
        on = n in (nu, nl)
        ax.plot([0, 1], [E, E], color="black" if on else "gray", linewidth=lw(3 if on else 1.5))
        # 위쪽 준위는 촘촘하므로 n = 5, 6 이름표는 오른쪽에 조금 벌려서 쓴다
        x, ha, y = {5: (1.02, "left", -0.75), 6: (1.02, "left", -0.05)}.get(n, (-0.02, "right", E))
        ax.text(x, y, f"n={n}  {E:.2f} eV", ha=ha, va="center", fontsize=fs(12), weight="bold" if on else "normal")
    dE = 13.6 * (1 / nl**2 - 1 / nu**2)
    lam = 1240 / dE
    c = wavelength_color(lam)
    ax.annotate(
        "",
        xy=(0.55, -13.6 / nl**2),
        xytext=(0.55, -13.6 / nu**2),
        arrowprops=dict(arrowstyle="-|>", color=c, lw=lw(4), mutation_scale=fs(24)),
    )
    ax.text(0.6, (-13.6 / nl**2 - 13.6 / nu**2) / 2, f"빛 방출\nΔE = {g(dE)} eV\nλ = {lam:.0f} nm", color=c, fontsize=fs(14), weight="bold", va="center")
    ax.set_xlim(-0.45, 1.45)
    ax.set_ylim(-14.5, 0.8)
    ax.set_xticks([])
    ax.tick_params(labelsize=fs(11))
    ax.set_ylabel("에너지 (eV)", fontsize=fs(13))
    ax.set_title("수소 원자의 에너지 준위", fontsize=fs(15))
    series = {1: "라이먼 계열 (자외선)", 2: "발머 계열 (가시광선)", 3: "파셴 계열 (적외선)"}.get(nl, "적외선 영역")
    return f"n = {nu} → {nl}     ΔE = {g(dE)} eV     λ = {lam:.0f} nm     {series}"


def answer_18(s):
    nu, nl = int(s["nu"]), int(s["nl"])
    Eu, El = -13.6 / nu**2, -13.6 / nl**2
    dE = Eu - El
    return (
        f"① En = -13.6/n² → E{nu} = {g(Eu)} eV,  E{nl} = {g(El)} eV\n"
        f"② ΔE = E{nu} - E{nl} = {g(dE)} eV  (광자 1개의 에너지)\n"
        f"③ λ = hc/ΔE = 1240 ÷ {g(dE)} = {1240 / dE:.0f} nm\n"
        "※ 에너지 차이가 클수록 파장이 짧다\n"
        "※ n=1로 전이 → 자외선, n=2로 전이 → 가시광선"
    )


add_formula(
    "보어의 수소 원자 모형 (선 스펙트럼)",
    "물리Ⅰ · 빛과 물질",
    "문제) 수소 원자의 전자가 양자수 $n$인 궤도에서\n"
    "양자수 $n'$인 궤도로 전이하며 빛을 방출한다.\n"
    "① 방출되는 광자 1개의 에너지는?\n"
    "② 방출되는 빛의 파장은?\n"
    "③ 이 빛은 어떤 영역의 빛인가?\n"
    "\n"
    "(수소 에너지 준위 $E_n$ = -13.6/$n^2$ eV, hc = 1240 eV·nm)",
    r"핵심 공식     $E_n=-\frac{13.6}{n^2}$ eV     "
    r"$\Delta E=|E_n-E_{n'}|=hf=\frac{hc}{\lambda}$     $\lambda$(nm) $=\frac{1240}{\Delta E(eV)}$",
    [
        ("nu", r"$n$   처음 궤도", "", 1, 2, 6, 3),
        ("nl", r"$n'$   나중 궤도", "", 1, 1, 5, 2),
    ],
    draw_18,
    answer_18,
    fix_18,
)


# ---------- 19. 수평으로 던진 물체 ----------
def draw_19(ax, s):
    v0, h = s["v0"], s["h"]
    T = np.sqrt(2 * h / GRAV)
    tt = np.linspace(0, T, 200)
    ax.plot(v0 * tt, h - 0.5 * GRAV * tt**2, color=COLOR_B, linewidth=lw(3), label="포물선 경로")
    tk = np.arange(0, T + 1e-9, 0.5)
    ax.plot(v0 * tk, h - 0.5 * GRAV * tk**2, "o", color=COLOR_A, markersize=ms(7), label="0.5초 간격 위치")
    ax.plot(np.zeros_like(tk), h - 0.5 * GRAV * tk**2, "o", color="gray", markersize=ms(5), alpha=0.6, label="자유 낙하 물체 (비교)")
    R = v0 * T
    mark(ax, R, 0)
    ax.axhline(0, color="saddlebrown", linewidth=lw(3))
    ax.text(R, 3, f"수평 거리 {g(R)} m", ha="center", fontsize=fs(13), color=COLOR_A, weight="bold")
    ax.set_xlim(-3, 125)
    ax.set_ylim(-2, 88)
    finish(ax, "수평 거리 x (m)", "높이 y (m)", "수평으로 던진 물체의 경로", "upper right")
    return f"떨어지는 시간 = {g(T)} s     수평 거리 = {g(R)} m     지면 도달 속력 = {g(np.hypot(v0, GRAV * T))} m/s"


def answer_19(s):
    v0, h = s["v0"], s["h"]
    T = np.sqrt(2 * h / GRAV)
    return (
        "연직: 자유 낙하 (등가속도),  수평: 등속 운동\n"
        f"① h = ½gt² → {g(h)} = 5t² → t = {g(T)} s\n"
        f"② 수평 거리 = v0×t = {g(v0)}×{g(T)} = {g(v0 * T)} m\n"
        f"③ 연직 속력 = g×t = {g(GRAV * T)} m/s\n"
        f"   속력 = √({g(v0)}² + {g(GRAV * T)}²) = {g(np.hypot(v0, GRAV * T))} m/s\n"
        "※ 떨어지는 시간은 v0와 관계없다"
    )


add_formula(
    "수평으로 던진 물체 (포물선 운동)",
    "물리Ⅱ · 역학",
    "문제) 높이 $h$인 곳에서 물체를 수평 방향으로\n"
    "속력 $v_0$로 던졌다.\n"
    "① 물체가 지면에 닿을 때까지 걸리는 시간은?\n"
    "② 물체가 날아간 수평 거리는?\n"
    "③ 지면에 닿는 순간의 속력은?\n"
    "\n"
    "(중력 가속도 g = 10 m/s², 공기 저항 무시)",
    r"핵심 공식     수평: $x=v_0t$     연직: $y=\frac{1}{2}gt^2$     "
    r"$t=\sqrt{\frac{2h}{g}}$     $v=\sqrt{v_0^2+(gt)^2}$",
    [
        ("v0", r"$v_0$   던진 속력", "m/s", 2, 0, 30, 10),
        ("h", r"$h$   높이", "m", 5, 5, 80, 45),
    ],
    draw_19,
    answer_19,
)


# ---------- 20. 질량-에너지 등가 (핵반응) ----------
U_MEV = 931.5  # 1 u 에 해당하는 에너지 (MeV)


def draw_20(ax, s):
    dm, N = s["dm"], s["N"]
    dms = np.linspace(0, 30, 100)
    ax.plot(dms, dms * U_MEV / 1000, color=COLOR_B, linewidth=lw(3), label=r"$E=\Delta mc^2$  (1 u → 931.5 MeV)")
    E = dm * U_MEV / 1000
    mark(ax, dm, E)
    ax.axvline(18.9, color="gray", linestyle=":", linewidth=lw(1.5), label="중수소+삼중수소 핵융합 (0.0189 u)")
    ax.set_xlim(0, 30)
    ax.set_ylim(0, 30)
    finish(ax, r"질량 결손 Δm ($\times10^{-3}$ u)", "방출 에너지 E (MeV)", "질량 결손과 방출 에너지", "upper left")
    return f"반응 1회 E = {g(E)} MeV     반응 {g(N)}몰 전체 = {sci(E * 1.602e-13 * N * 6.02e23)} J"


def answer_20(s):
    dm, N = s["dm"], s["N"]
    E = dm * U_MEV / 1000
    EJ = E * 1.602e-13
    return (
        "① 질량 결손 = (반응 전 질량) - (반응 후 질량)\n"
        f"② E = Δm×c² = {dm / 1000:.3f} u × 931.5 MeV/u = {g(E)} MeV\n"
        f"   = {sci(EJ)} J  (1 MeV = 1.6×10^-13 J)\n"
        f"③ {g(N)}몰 반응: {sci(EJ)} × {g(N)} × 6.02×10^23 = {sci(EJ * N * 6.02e23)} J\n"
        "※ 핵분열·핵융합 모두 질량이 줄어든 만큼 에너지 방출"
    )


add_formula(
    "질량-에너지 등가 (핵반응)",
    "물리Ⅰ · 빛과 물질",
    "문제) 핵반응 과정에서 반응 전후 질량의 차이\n"
    "(질량 결손)가 $\\Delta m$이다.\n"
    "① 핵반응 1회에서 방출되는 에너지는 몇 MeV인가?\n"
    "② 이 반응이 $N$몰 일어날 때 방출되는\n"
    "   전체 에너지는 몇 J인가?\n"
    "\n"
    "(1 u ↔ 931.5 MeV, 1 MeV = 1.6$\\times10^{-13}$ J,\n"
    " 아보가드로수 6.02$\\times10^{23}$)",
    r"핵심 공식     $E=\Delta mc^2$     "
    r"질량 결손 = (반응 전 질량 합) - (반응 후 질량 합)     1 u ↔ 931.5 MeV",
    [
        ("dm", r"$\Delta m$   질량 결손", r"$\times10^{-3}$ u", 1, 1, 30, 19),
        ("N", r"$N$   반응한 양", "몰", 1, 1, 10, 1),
    ],
    draw_20,
    answer_20,
)


# ======================================================================
#  화면 구성
# ======================================================================
current = {"i": 0}
hover = {"on": False}

fig = plt.figure(figsize=(DESIGN_W_IN, DESIGN_H_IN), dpi=100)

scalable_texts = []  # (글자 객체, 기준 크기)
scalable_labels = []  # (버튼 라벨, 기준 크기)


def add_text(x, y, s, size, **kw):
    t = fig.text(x, y, s, fontsize=fs(size), **kw)
    scalable_texts.append((t, size))
    return t


def add_box(x, y, w, h, **kw):
    opts = dict(fc=BOX_FC, ec=BOX_EC, lw=1.5, zorder=0)
    opts.update(kw)
    box = FancyBboxPatch(
        (x, y),
        w,
        h,
        boxstyle="round,pad=0,rounding_size=0.006",
        transform=fig.transFigure,
        **opts,
    )
    fig.add_artist(box)
    return box


def style_button(btn, size, color):
    btn.label.set_fontsize(fs(size))
    btn.label.set_color(color)
    scalable_labels.append((btn.label, size))


# ----- 영역 배경 상자 -----
add_box(0.015, 0.925, 0.970, 0.067)  # 1. 제목
add_box(0.015, 0.615, 0.400, 0.302)  # 2. 문제
add_box(0.015, 0.345, 0.400, 0.262)  # 3. 변수 조절
add_box(0.425, 0.072, 0.560, 0.845)  # 4. 그래프 시각화
add_box(0.015, 0.072, 0.400, 0.265)  # 5. 모범답안
add_box(0.015, 0.012, 0.970, 0.052)  # 6. 핵심 공식 안내
ANSWER_AREA = (0.015, 0.415, 0.072, 0.337)  # 마우스를 올리는 영역 (x0, x1, y0, y1)

# ----- 상자 머리말 -----
problem_header = add_text(0.025, 0.905, "", 12, color=HEADER_COLOR, va="top", weight="bold")
add_text(0.025, 0.597, "변수 조절   (- / + 버튼으로 값을 바꿔 보세요)", 12, color=HEADER_COLOR, va="top", weight="bold")
add_text(0.435, 0.905, "그래프 시각화", 12, color=HEADER_COLOR, va="top", weight="bold")
add_text(0.025, 0.327, "모범답안   (이 상자에 마우스를 올리면 보입니다)", 12, color=HEADER_COLOR, va="top", weight="bold")

# ----- 1. 제목 -----
title_text = add_text(0.5, 0.9585, "", 30, ha="center", va="center", weight="bold")

# ----- 2. 문제 -----
problem_text = add_text(
    0.028, 0.875, "", 16, color=PROBLEM_COLOR, weight="bold", va="top", linespacing=1.3
)

# ----- 4. 그래프 -----
readout_text = add_text(0.705, 0.880, "", 16, ha="center", va="top", color=READOUT_COLOR, weight="bold")
ax = fig.add_axes([0.485, 0.130, 0.485, 0.690])

# ----- 5. 모범답안 (마우스를 올리면 보임) -----
hint_text = add_text(
    0.215, 0.205, "?  모범답안 보기\n(마우스를 올려 보세요)", 20, color="#c0c0c0", ha="center", va="center", weight="bold"
)
answer_text = add_text(0.028, 0.290, "", 14.5, va="top", alpha=0, linespacing=1.35)

# ----- 6. 핵심 공식 안내 -----
guide_text = add_text(0.5, 0.038, "", 17, ha="center", va="center")

rows = []
buttons = []


def apply_hover():
    on = hover["on"]
    answer_text.set_alpha(1 if on else 0)
    hint_text.set_alpha(0 if on else 1)


# ---------- 화면 갱신 ----------
def redraw():
    F = FORMULAS[current["i"]]
    s = F["state"]

    title_text.set_text(f"수능 물리 핵심 공식  {current['i'] + 1} / {len(FORMULAS)}   ·   {F['title']}")
    problem_header.set_text(f"문제   [{F['area']}]")
    problem_text.set_text(F["problem"])
    guide_text.set_text(F["guide"])

    for i, row in enumerate(rows):
        used = i < len(F["vars"])
        for btn in row["buttons"]:
            btn.ax.set_visible(used)
            btn.set_active(used)
        if used:
            key, label, unit, *_ = F["vars"][i]
            row["label"].set_text(label)
            row["value"].set_text(f"{g(s[key])} {unit}".strip())
        else:
            row["label"].set_text("")
            row["value"].set_text("")

    answer_text.set_text(F["answer"](s))
    apply_hover()

    ax.clear()
    ax.set_aspect("auto")  # 굴절 그림(16번)의 1:1 비율이 다른 그래프에 남지 않게
    readout_text.set_text(F["draw"](ax, s) or "")
    fig.canvas.draw_idle()


# ---------- 창 크기가 바뀌면 글자·선 크기도 함께 조절 ----------
def on_resize(event):
    w_in, h_in = fig.get_size_inches()
    k = max(0.3, min(w_in / DESIGN_W_IN, h_in / DESIGN_H_IN))
    if abs(k - K["k"]) < 0.01:
        return
    K["k"] = k
    for t_, size in scalable_texts:
        t_.set_fontsize(fs(size))
    for lab, size in scalable_labels:
        lab.set_fontsize(fs(size))
    redraw()


# ---------- +/- 버튼 ----------
def make_click(row_index, direction):
    def on_click(event):
        F = FORMULAS[current["i"]]
        if row_index >= len(F["vars"]):
            return
        key, _, _, step, lo, hi, _ = F["vars"][row_index]
        s = F["state"]
        s[key] = round(min(hi, max(lo, s[key] + direction * step)), 10)
        if F["fix"]:
            F["fix"](s)
        redraw()

    return on_click


# ---------- 이전 / 다음 공식 ----------
def change_formula(direction):
    current["i"] = (current["i"] + direction) % len(FORMULAS)
    hover["on"] = False
    redraw()


btn_prev = Button(fig.add_axes([0.022, 0.935, 0.095, 0.047]), "◀ 이전 공식")
btn_next = Button(fig.add_axes([0.883, 0.935, 0.095, 0.047]), "다음 공식 ▶")
btn_prev.on_clicked(lambda e: change_formula(-1))
btn_next.on_clicked(lambda e: change_formula(+1))
for btn in (btn_prev, btn_next):
    style_button(btn, 14, BTN_COLOR)
buttons += [btn_prev, btn_next]

# ----- 3. 변수 조절 (최대 3개) -----
y = 0.505
for i in range(3):
    label = add_text(0.03, y + 0.0225, "", 15, weight="bold", va="center")

    btn_minus = Button(fig.add_axes([0.205, y, 0.055, 0.045]), "-")
    btn_plus = Button(fig.add_axes([0.345, y, 0.055, 0.045]), "+")
    btn_minus.on_clicked(make_click(i, -1))
    btn_plus.on_clicked(make_click(i, +1))
    for btn in (btn_minus, btn_plus):
        style_button(btn, 30, SIGN_COLOR)

    buttons += [btn_minus, btn_plus]

    value = add_text(0.3025, y + 0.0225, "", 15, ha="center", va="center")
    rows.append({"label": label, "value": value, "buttons": (btn_minus, btn_plus)})
    y -= 0.068


# ---------- 마우스를 모범답안 상자에 올리면 답안 표시 ----------
def show_answer_on_hover(event):
    inside = False
    if event.x is not None and event.y is not None:
        fx = event.x / fig.bbox.width
        fy = event.y / fig.bbox.height
        x0, x1, y0, y1 = ANSWER_AREA
        inside = x0 <= fx <= x1 and y0 <= fy <= y1
    if inside != hover["on"]:
        hover["on"] = inside
        apply_hover()
        fig.canvas.draw_idle()


def hide_answer(event):
    if hover["on"]:
        hover["on"] = False
        apply_hover()
        fig.canvas.draw_idle()


def on_key(event):
    if event.key in ("right", "pagedown"):
        change_formula(+1)
    elif event.key in ("left", "pageup"):
        change_formula(-1)


fig.canvas.mpl_connect("motion_notify_event", show_answer_on_hover)
fig.canvas.mpl_connect("figure_leave_event", hide_answer)
fig.canvas.mpl_connect("resize_event", on_resize)
fig.canvas.mpl_connect("key_press_event", on_key)


# ---------- 창을 화면에 꽉 차게 (최대화) ----------
def maximize_window():
    mgr = plt.get_current_fig_manager()
    try:  # TkAgg (Windows)
        mgr.window.state("zoomed")
        return
    except Exception:
        pass
    try:  # TkAgg (Linux)
        mgr.window.attributes("-zoomed", True)
        return
    except Exception:
        pass
    try:  # Qt
        mgr.window.showMaximized()
        return
    except Exception:
        pass
    try:  # 그 밖의 백엔드: 전체 화면
        mgr.full_screen_toggle()
    except Exception:
        pass


# ---------- 최초 실행 ----------
if __name__ == "__main__":
    redraw()
    fig.canvas.toolbar_visible = False
    maximize_window()  # 전체 화면은 키보드 f 키로도 전환할 수 있다
    plt.show()
